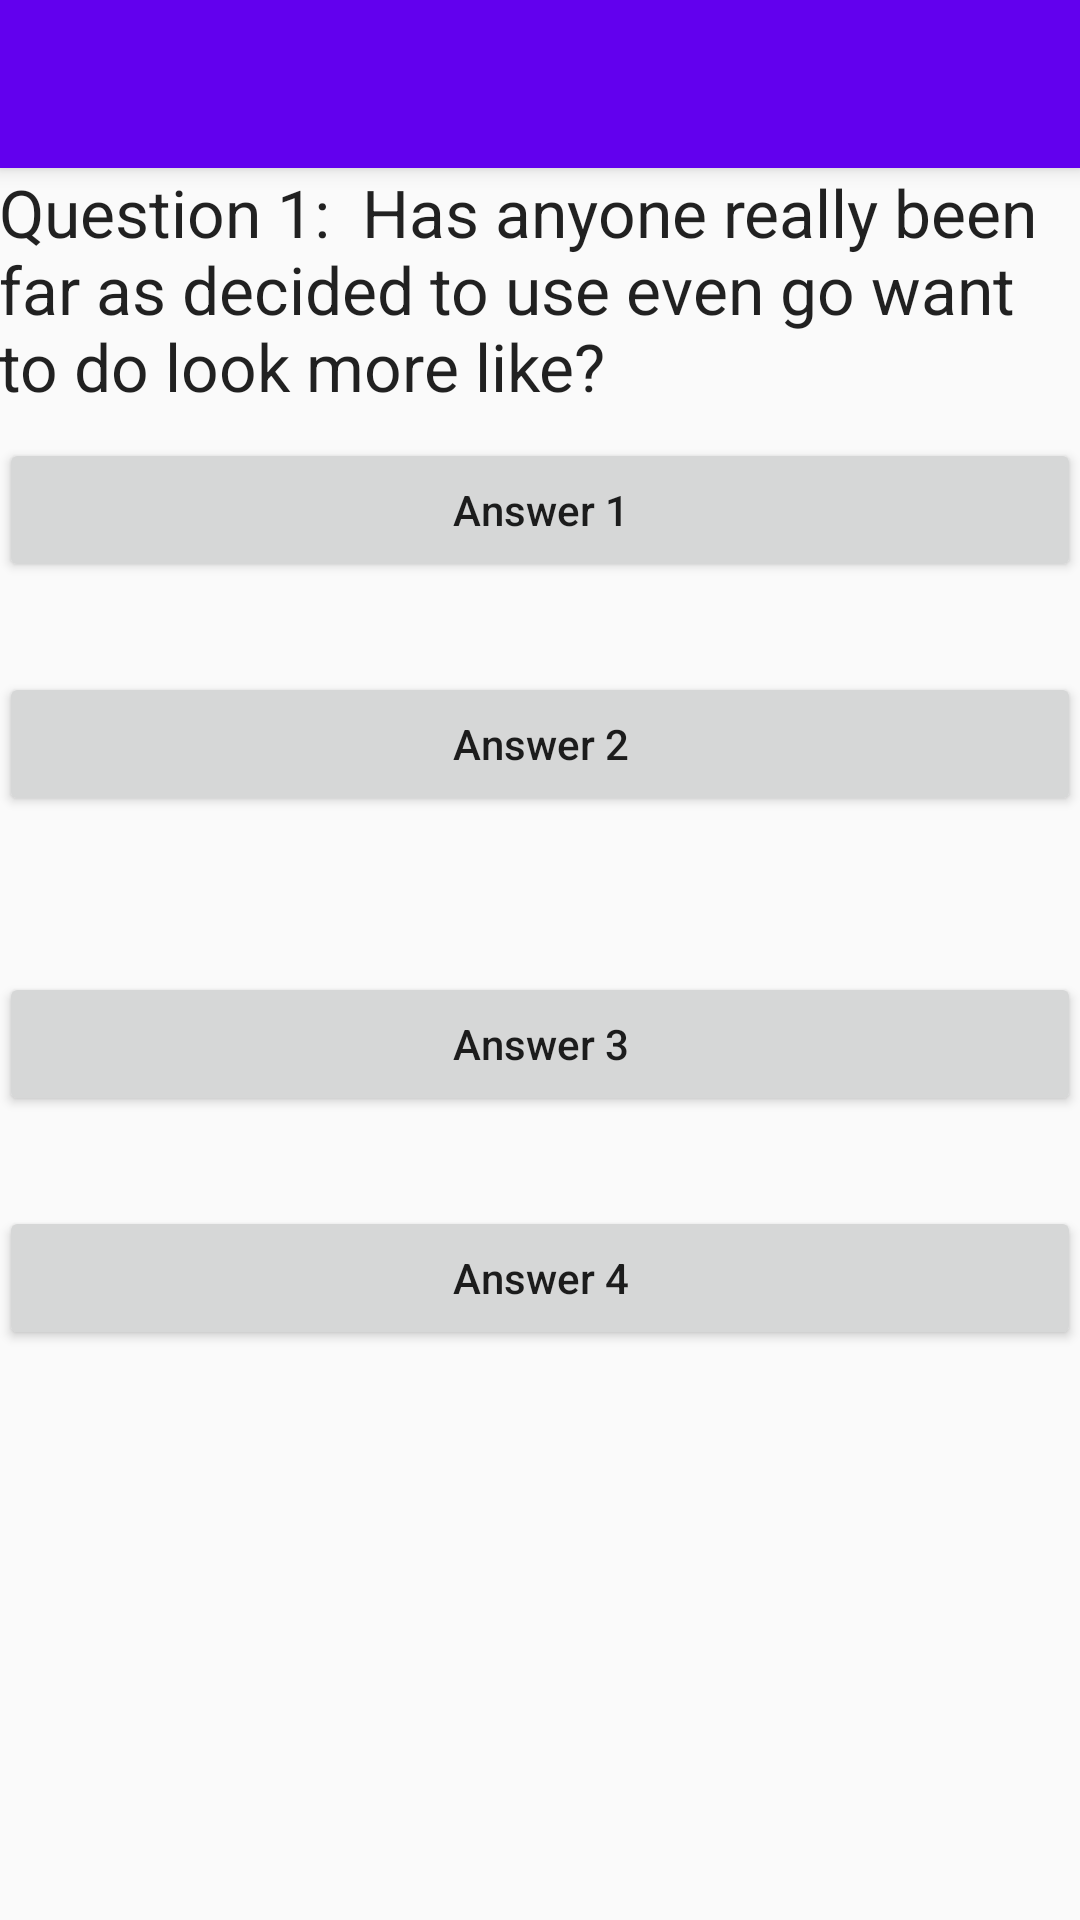

The Android layout XML behind this screen, and the referenced resources:
<!-- AndroidManifest.xml: application theme AppTheme -->
<!-- res/layout/activity_question1.xml -->
<?xml version="1.0" encoding="utf-8"?>
<android.support.design.widget.CoordinatorLayout xmlns:android="http://schemas.android.com/apk/res/android"
    xmlns:app="http://schemas.android.com/apk/res-auto"
    xmlns:tools="http://schemas.android.com/tools"
    android:layout_width="match_parent"
    android:layout_height="match_parent"
    android:fitsSystemWindows="true"
    tools:context="educybersecurity.hawaii.maui.securityquizzer.Question1">

    <android.support.design.widget.AppBarLayout
        android:layout_width="match_parent"
        android:layout_height="wrap_content"
        android:theme="@style/AppTheme.AppBarOverlay">

        <android.support.v7.widget.Toolbar
            android:id="@+id/toolbar"
            android:layout_width="match_parent"
            android:layout_height="?attr/actionBarSize"
            android:background="?attr/colorPrimary"
            app:popupTheme="@style/AppTheme.PopupOverlay" />

    </android.support.design.widget.AppBarLayout>

    <include layout="@layout/content_question1" />

</android.support.design.widget.CoordinatorLayout>
<!-- res/layout/content_question1.xml (included above) -->
<?xml version="1.0" encoding="utf-8"?>
<RelativeLayout xmlns:android="http://schemas.android.com/apk/res/android"
    xmlns:app="http://schemas.android.com/apk/res-auto"
    xmlns:tools="http://schemas.android.com/tools"
    android:layout_width="match_parent"
    android:layout_height="match_parent"
    android:paddingBottom="@dimen/activity_vertical_margin"
    android:paddingLeft="@dimen/activity_horizontal_margin"
    android:paddingRight="@dimen/activity_horizontal_margin"
    android:paddingTop="@dimen/activity_vertical_margin"
    app:layout_behavior="@string/appbar_scrolling_view_behavior"
    tools:context="educybersecurity.hawaii.maui.securityquizzer.Question1"
    tools:showIn="@layout/activity_question1">

    <Button
        android:layout_width="fill_parent"
        android:layout_height="wrap_content"
        android:text="Answer 1"
        android:id="@+id/button"
        android:layout_marginTop="90dp"
        android:layout_alignParentTop="true"
        android:layout_alignLeft="@+id/button3"
        android:layout_alignStart="@+id/button3"
        android:onClick=""/>

    <Button
        android:layout_width="fill_parent"
        android:layout_height="wrap_content"
        android:text="Answer 2"
        android:id="@+id/button2"
        android:layout_below="@+id/button"
        android:layout_alignLeft="@+id/button"
        android:layout_alignStart="@+id/button"
        android:layout_marginTop="30dp"
        android:onClick=""/>

    <Button
        android:layout_width="fill_parent"
        android:layout_height="wrap_content"
        android:text="Answer 3"
        android:id="@+id/button3"
        android:layout_centerVertical="true"
        android:layout_centerHorizontal="true"
        android:layout_marginTop="30dp"
        android:onClick=""/>

    <Button
        android:layout_width="fill_parent"
        android:layout_height="wrap_content"
        android:text="Answer 4"
        android:id="@+id/button4"
        android:layout_below="@+id/button3"
        android:layout_alignLeft="@+id/button3"
        android:layout_alignStart="@+id/button3"
        android:layout_marginTop="30dp"
        android:onClick=""/>

    <TextView
        android:layout_width="wrap_content"
        android:layout_height="wrap_content"
        android:textAppearance="?android:attr/textAppearanceLarge"
        android:text="Question 1:  Has anyone really been far as decided to use even go want to do look more like?"
        android:id="@+id/textView"
        android:layout_alignParentRight="true"
        android:layout_alignParentEnd="true"
        android:layout_alignParentStart="true"
        android:layout_alignParentTop="true" />
</RelativeLayout>
<!-- resources referenced by this layout -->
<resources>
  <style name="AppTheme.AppBarOverlay" parent="ThemeOverlay.AppCompat.Dark.ActionBar" />
  <style name="AppTheme.PopupOverlay" parent="ThemeOverlay.AppCompat.Light" />
  <style name="AppTheme" parent="Theme.AppCompat.Light.DarkActionBar">
          
          <item name="colorPrimary">@color/colorPrimary</item>
          
          <item name="android:textAllCaps">false</item>
          <item name="colorPrimaryDark">@color/colorPrimaryDark</item>
          <item name="colorAccent">@color/colorAccent</item>
      </style>
  <!-- not gathered from this repository: default colours our renderer supplied (Android Studio template values) -->
  <color name="colorPrimary">#FF6200EE</color>
  <color name="colorPrimaryDark">#FF3700B3</color>
  <color name="colorAccent">#FF03DAC5</color>
</resources>
